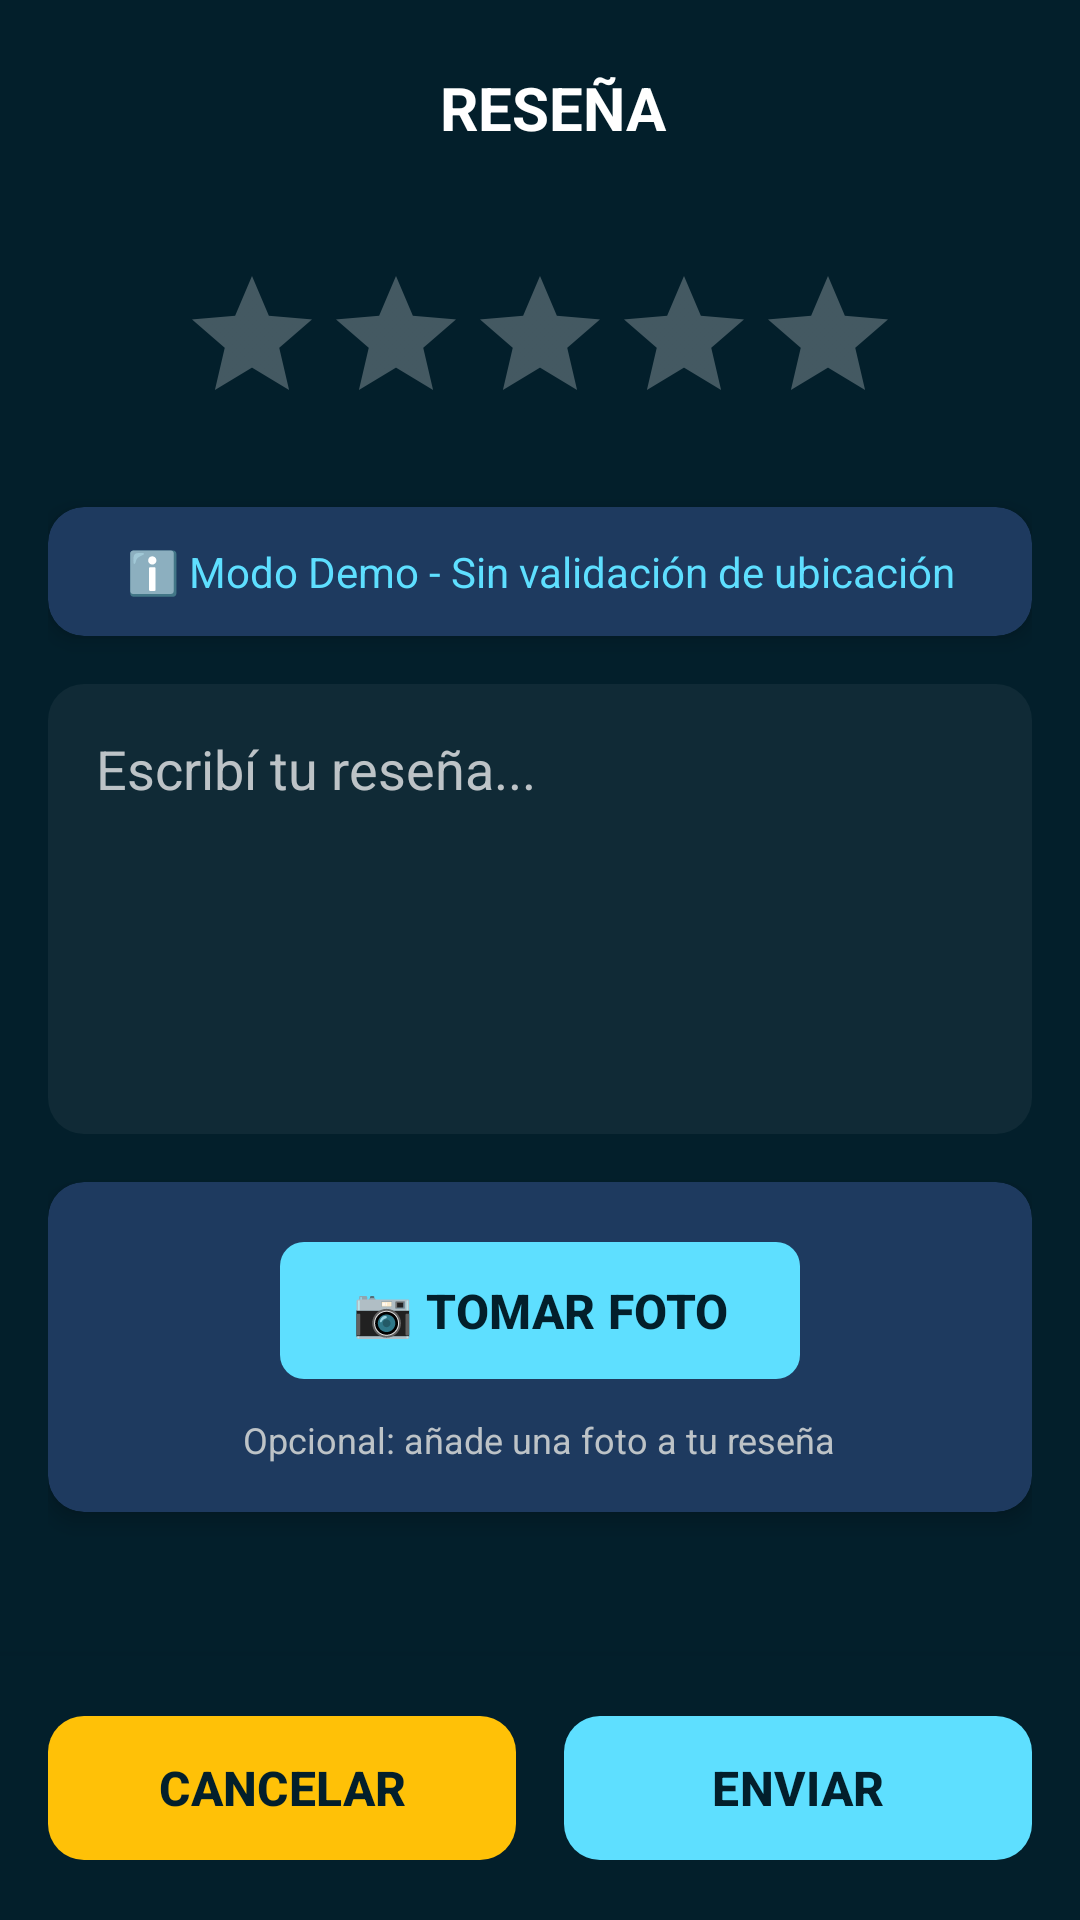

Reconstruct the res/layout file that produces this screen, plus the resources it refers to.
<!-- AndroidManifest.xml: application theme Theme.Api -->
<!-- res/layout/activity_review.xml -->
<?xml version="1.0" encoding="utf-8"?>
<androidx.constraintlayout.widget.ConstraintLayout 
    xmlns:android="http://schemas.android.com/apk/res/android"
    xmlns:app="http://schemas.android.com/apk/res-auto"
    xmlns:tools="http://schemas.android.com/tools"
    android:layout_width="match_parent"
    android:layout_height="match_parent"
    android:background="@color/background_dark"
    android:fitsSystemWindows="true"
    tools:context=".ui.places.Review">

    
    <LinearLayout
        android:id="@+id/header_layout"
        android:layout_width="match_parent"
        android:layout_height="wrap_content"
        android:orientation="horizontal"
        android:gravity="center_vertical"
        android:padding="16dp"
        app:layout_constraintTop_toTopOf="parent"
        app:layout_constraintStart_toStartOf="parent"
        app:layout_constraintEnd_toEndOf="parent">

        <ImageView
            android:id="@+id/back_button_review"
            android:layout_width="40dp"
            android:layout_height="40dp"
            android:src="@drawable/arrow_back"
            app:tint="@color/white"
            android:background="?attr/selectableItemBackgroundBorderless"
            android:padding="8dp"
            android:contentDescription="Volver" />

        <TextView
            android:layout_width="0dp"
            android:layout_height="wrap_content"
            android:layout_weight="1"
            android:text="RESEÑA"
            android:textColor="@color/white"
            android:textSize="20sp"
            android:textStyle="bold"
            android:gravity="center"
            android:layout_marginStart="8dp"
            android:layout_marginEnd="40dp"/>
    </LinearLayout>

    
    <ScrollView
        android:id="@+id/scroll_view"
        android:layout_width="match_parent"
        android:layout_height="0dp"
        android:fillViewport="true"
        app:layout_constraintTop_toBottomOf="@id/header_layout"
        app:layout_constraintBottom_toTopOf="@id/buttons_layout"
        app:layout_constraintStart_toStartOf="parent"
        app:layout_constraintEnd_toEndOf="parent">

        <LinearLayout
            android:layout_width="match_parent"
            android:layout_height="wrap_content"
            android:orientation="vertical"
            android:padding="16dp">

            
            <RatingBar
                android:id="@+id/rating_bar"
                android:layout_width="wrap_content"
                android:layout_height="wrap_content"
                android:layout_gravity="center_horizontal"
                android:numStars="5"
                android:stepSize="1"
                android:rating="0"
                android:theme="@style/RatingBar"
                android:layout_marginBottom="24dp"/>

            
            <androidx.cardview.widget.CardView
                android:layout_width="match_parent"
                android:layout_height="wrap_content"
                android:layout_marginBottom="16dp"
                app:cardBackgroundColor="#1E3A5F"
                app:cardCornerRadius="12dp"
                app:cardElevation="4dp">

                <TextView
                    android:id="@+id/location_status"
                    android:layout_width="match_parent"
                    android:layout_height="wrap_content"
                    android:text="ℹ️ Modo Demo - Sin validación de ubicación"
                    android:textColor="#5edfff"
                    android:textSize="14sp"
                    android:padding="12dp"
                    android:gravity="center" />
            </androidx.cardview.widget.CardView>

            
            <EditText
                android:id="@+id/review_edit_text"
                android:layout_width="match_parent"
                android:layout_height="150dp"
                android:background="@drawable/review_edittext_background"
                android:gravity="top|start"
                android:hint="Escribí tu reseña..."
                android:inputType="textMultiLine"
                android:maxLines="8"
                android:padding="16dp"
                android:textColor="@color/text_secondary"
                android:textColorHint="@color/text_secondary"
                android:layout_marginBottom="16dp" />

            
            <androidx.cardview.widget.CardView
                android:layout_width="match_parent"
                android:layout_height="wrap_content"
                app:cardBackgroundColor="#1E3A5F"
                app:cardCornerRadius="12dp"
                app:cardElevation="4dp">

                <LinearLayout
                    android:id="@+id/photo_section"
                    android:layout_width="match_parent"
                    android:layout_height="wrap_content"
                    android:orientation="vertical"
                    android:gravity="center"
                    android:padding="16dp">

                    <com.google.android.material.button.MaterialButton
                        android:id="@+id/take_photo_button"
                        android:layout_width="wrap_content"
                        android:layout_height="wrap_content"
                        android:text="📷 TOMAR FOTO"
                        android:textSize="16sp"
                        android:textStyle="bold"
                        app:backgroundTint="#5edfff"
                        android:textColor="@color/background_dark"
                        app:cornerRadius="8dp"
                        android:paddingStart="24dp"
                        android:paddingEnd="24dp"
                        android:paddingTop="12dp"
                        android:paddingBottom="12dp" />

                    
                    <androidx.cardview.widget.CardView
                        android:id="@+id/photo_preview_card"
                        android:layout_width="wrap_content"
                        android:layout_height="wrap_content"
                        android:layout_marginTop="16dp"
                        android:visibility="gone"
                        app:cardCornerRadius="12dp"
                        app:cardElevation="8dp">

                        <ImageView
                            android:id="@+id/photo_preview"
                            android:layout_width="240dp"
                            android:layout_height="240dp"
                            android:scaleType="centerCrop"
                            android:contentDescription="Vista previa de la foto" />
                    </androidx.cardview.widget.CardView>

                    <TextView
                        android:layout_width="wrap_content"
                        android:layout_height="wrap_content"
                        android:layout_marginTop="8dp"
                        android:text="Opcional: añade una foto a tu reseña"
                        android:textColor="@color/text_secondary"
                        android:textSize="12sp"
                        android:gravity="center" />
                </LinearLayout>
            </androidx.cardview.widget.CardView>

            
            <View
                android:layout_width="match_parent"
                android:layout_height="16dp" />

        </LinearLayout>
    </ScrollView>

    
    <LinearLayout
        android:id="@+id/buttons_layout"
        android:layout_width="match_parent"
        android:layout_height="wrap_content"
        android:orientation="horizontal"
        android:padding="16dp"
        android:background="@color/background_dark"
        android:elevation="8dp"
        app:layout_constraintBottom_toBottomOf="parent"
        app:layout_constraintStart_toStartOf="parent"
        app:layout_constraintEnd_toEndOf="parent">

        <com.google.android.material.button.MaterialButton
            android:id="@+id/cancel_button"
            android:layout_width="0dp"
            android:layout_height="56dp"
            android:layout_weight="1"
            android:layout_marginEnd="8dp"
            android:text="CANCELAR"
            android:textSize="16sp"
            android:textStyle="bold"
            app:backgroundTint="#FFC107"
            android:textColor="@color/background_dark"
            app:cornerRadius="12dp"
            app:strokeWidth="0dp" />

        <com.google.android.material.button.MaterialButton
            android:id="@+id/submit_button"
            android:layout_width="0dp"
            android:layout_height="56dp"
            android:layout_weight="1"
            android:layout_marginStart="8dp"
            android:text="ENVIAR"
            android:textSize="16sp"
            android:textStyle="bold"
            app:backgroundTint="#5edfff"
            android:textColor="@color/background_dark"
            app:cornerRadius="12dp"
            app:strokeWidth="0dp" />
    </LinearLayout>

</androidx.constraintlayout.widget.ConstraintLayout>
<!-- resources referenced by this layout -->
<resources>
  <color name="background_dark">#031f2b</color>
  <color name="text_secondary">#FFBDC3C7</color>
  <color name="white">#FFFFFFFF</color>
  <!-- drawable review_edittext_background (drawable) -->
  <?xml version="1.0" encoding="utf-8"?>
  <shape xmlns:android="http://schemas.android.com/apk/res/android"
      android:shape="rectangle">
      <solid android:color="#0DFFFFFF" /> 
      <corners android:radius="12dp" />
  </shape>
  <style name="RatingBar" parent="Widget.AppCompat.RatingBar">
          <item name="colorControlNormal">@color/white</item> 
          <item name="colorControlActivated">@color/starOrange</item> 
      </style>
  <style name="Theme.Api" parent="Base.Theme.Api" />
  <color name="starOrange">#FFFD6F22</color>
  <style name="Base.Theme.Api" parent="Theme.Material3.DayNight.NoActionBar">
          
          <item name="colorPrimary">@color/accent_blue</item>
          <item name="colorOnPrimary">@color/text_primary</item>
          <item name="colorSecondary">@color/light_blue</item>
          <item name="colorOnSecondary">@color/text_primary</item>
          <item name="colorSurface">@color/background_dark</item>
          <item name="colorOnSurface">@color/text_primary</item>
          <item name="colorError">#FFB326</item>
          <item name="colorOnError">@color/text_primary</item>
          
          
          <item name="colorPrimary">@color/button_primary</item>
          <item name="colorAccent">@color/button_primary</item>
      </style>
  <color name="accent_blue">#FF3498DB</color>
  <color name="text_primary">#FFFFFFFF</color>
  <color name="light_blue">#FF5DADE2</color>
  <color name="button_primary">#FF3498DB</color>
</resources>
